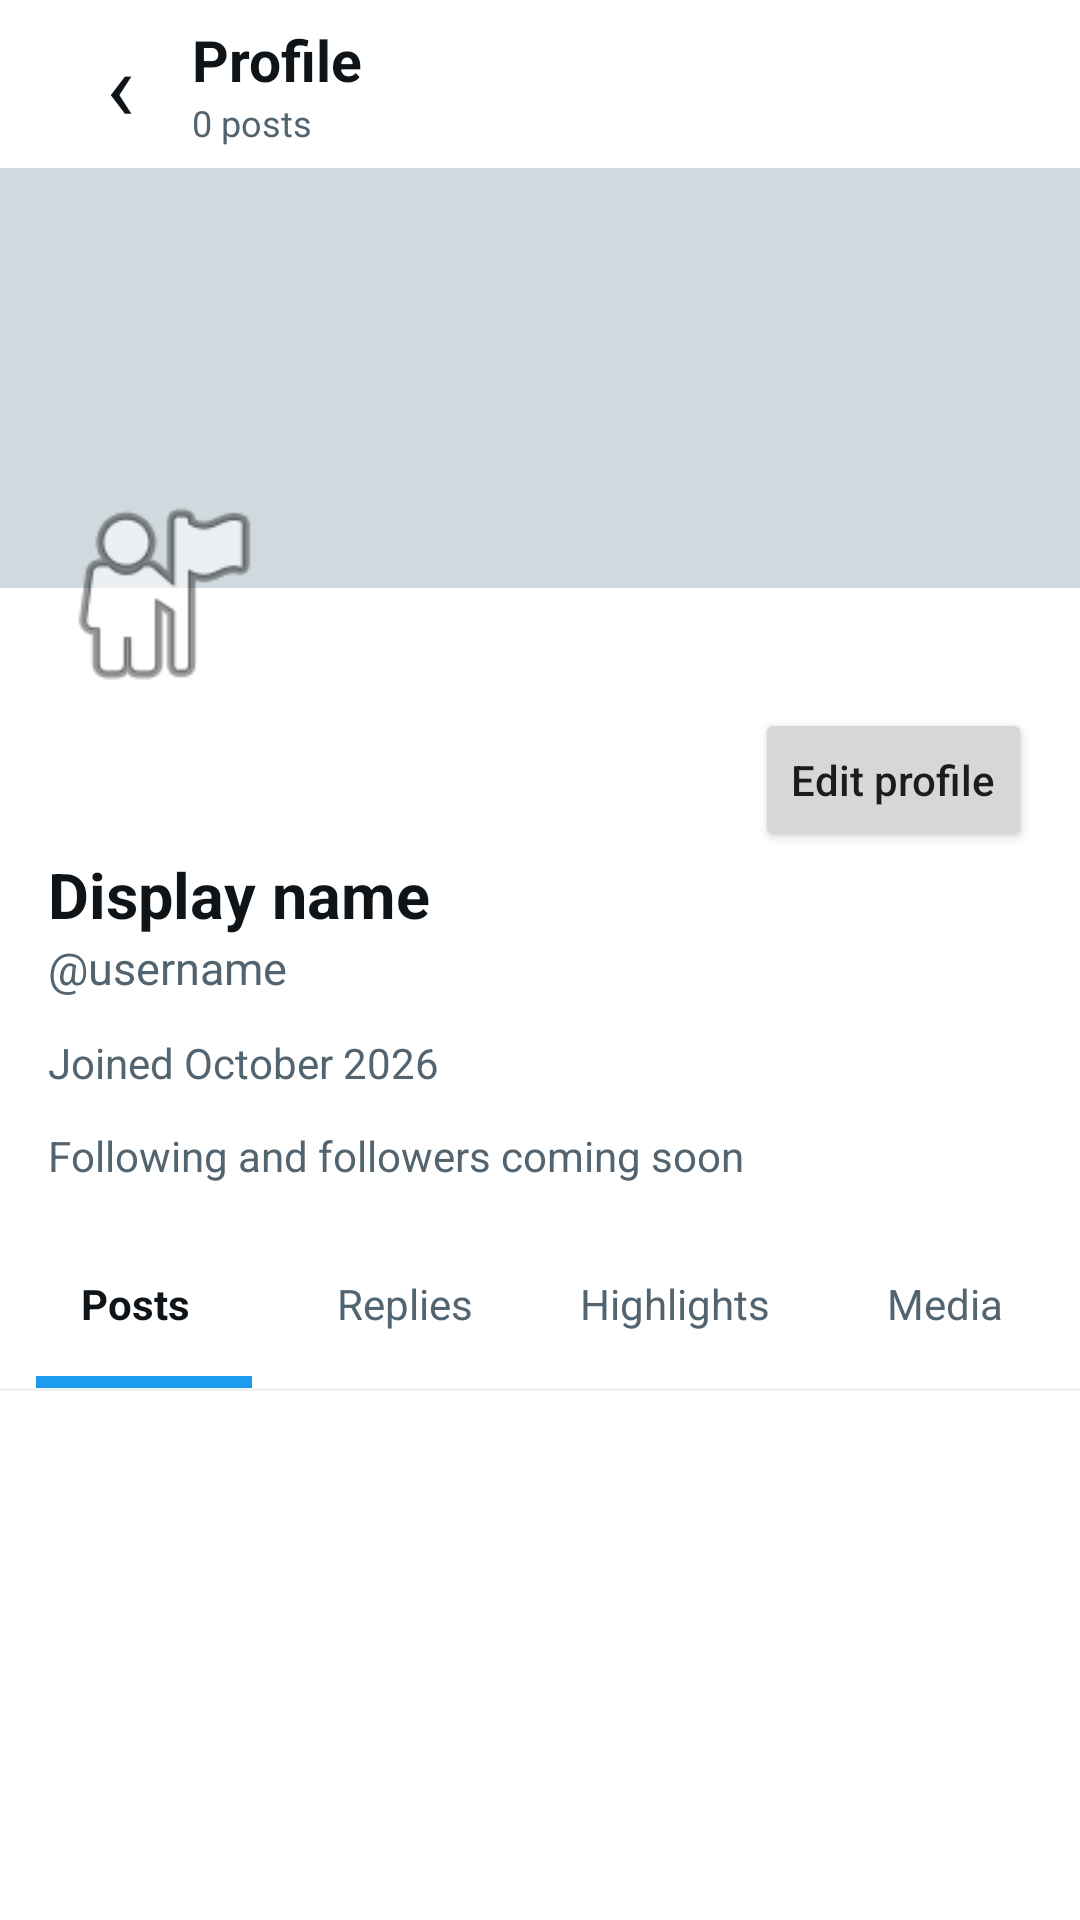

Android layout source for this screen:
<!-- AndroidManifest.xml: application theme Theme.TwitterStarter -->
<!-- res/layout/fragment_profile.xml -->
<?xml version="1.0" encoding="utf-8"?>
<LinearLayout
    xmlns:android="http://schemas.android.com/apk/res/android"
    android:layout_width="match_parent"
    android:layout_height="match_parent"
    android:orientation="vertical"
    android:background="#FFFFFF">

    
    <LinearLayout
        android:layout_width="match_parent"
        android:layout_height="56dp"
        android:orientation="horizontal"
        android:gravity="center_vertical"
        android:paddingHorizontal="16dp">

        <TextView
            android:id="@+id/buttonBackProfile"
            android:layout_width="48dp"
            android:layout_height="48dp"
            android:gravity="center"
            android:text="‹"
            android:textColor="#0F1419"
            android:textSize="32sp"
            android:contentDescription="Back"/>

        <LinearLayout
            android:layout_width="0dp"
            android:layout_height="wrap_content"
            android:layout_weight="1"
            android:orientation="vertical">

            <TextView
                android:id="@+id/textProfileTitle"
                android:layout_width="match_parent"
                android:layout_height="wrap_content"
                android:text="Profile"
                android:textColor="#0F1419"
                android:textStyle="bold"
                android:textSize="19sp"/>

            <TextView
                android:id="@+id/textProfilePostCount"
                android:layout_width="match_parent"
                android:layout_height="wrap_content"
                android:text="0 posts"
                android:textColor="#536471"
                android:textSize="12sp"/>
        </LinearLayout>
    </LinearLayout>

    
    <ScrollView
        android:layout_width="match_parent"
        android:layout_height="0dp"
        android:layout_weight="1"
        android:fillViewport="true">

        <LinearLayout
            android:layout_width="match_parent"
            android:layout_height="wrap_content"
            android:orientation="vertical">

            
            <FrameLayout
                android:layout_width="match_parent"
                android:layout_height="180dp">

                <ImageView
                    android:id="@+id/imageProfileBanner"
                    android:layout_width="match_parent"
                    android:layout_height="140dp"
                    android:background="#CFD9DE"
                    android:scaleType="centerCrop"
                    android:contentDescription="Profile banner"/>

                <ImageView
                    android:id="@+id/imageProfileAvatar"
                    android:layout_width="76dp"
                    android:layout_height="76dp"
                    android:layout_gravity="bottom|start"
                    android:layout_marginStart="16dp"
                    android:scaleType="centerCrop"
                    android:src="@android:drawable/ic_menu_myplaces"
                    android:contentDescription="Profile avatar" />
            </FrameLayout>

            
            <LinearLayout
                android:layout_width="match_parent"
                android:layout_height="48dp"
                android:gravity="end|center_vertical"
                android:paddingHorizontal="16dp">

                <Button
                    android:id="@+id/buttonEditProfile"
                    android:layout_width="wrap_content"
                    android:layout_height="wrap_content"
                    android:text="Edit profile"
                    android:textAllCaps="false"/>
            </LinearLayout>

            
            <LinearLayout
                android:layout_width="match_parent"
                android:layout_height="wrap_content"
                android:orientation="vertical"
                android:paddingHorizontal="16dp"
                android:paddingBottom="16dp">

                <TextView
                    android:id="@+id/textDisplayName"
                    android:layout_width="match_parent"
                    android:layout_height="wrap_content"
                    android:text="Display name"
                    android:textColor="#0F1419"
                    android:textStyle="bold"
                    android:textSize="21sp"/>

                <TextView
                    android:id="@+id/textUsername"
                    android:layout_width="match_parent"
                    android:layout_height="wrap_content"
                    android:text="@username"
                    android:textColor="#536471"
                    android:textSize="15sp"/>

                <TextView
                    android:id="@+id/textBio"
                    android:layout_width="match_parent"
                    android:layout_height="wrap_content"
                    android:layout_marginTop="12dp"
                    android:text=""
                    android:textColor="#0F1419"
                    android:textSize="15sp"
                    android:visibility="gone"/>

                <TextView
                    android:id="@+id/textJoinedDate"
                    android:layout_width="match_parent"
                    android:layout_height="wrap_content"
                    android:layout_marginTop="12dp"
                    android:text="Joined October 2026"
                    android:textColor="#536471"
                    android:textSize="14sp"/>

                <TextView
                    android:id="@+id/textFollowCounts"
                    android:layout_width="match_parent"
                    android:layout_height="wrap_content"
                    android:layout_marginTop="12dp"
                    android:text="Following and followers coming soon"
                    android:textColor="#536471"
                    android:textSize="14sp"/>
            </LinearLayout>

            
            <LinearLayout
                android:layout_width="match_parent"
                android:layout_height="48dp"
                android:orientation="horizontal">

                <TextView
                    android:id="@+id/tabPosts"
                    android:layout_width="0dp"
                    android:layout_height="match_parent"
                    android:layout_weight="1"
                    android:gravity="center"
                    android:text="Posts"
                    android:textColor="#0F1419"
                    android:textStyle="bold"/>

                <TextView
                    android:id="@+id/tabReplies"
                    android:layout_width="0dp"
                    android:layout_height="match_parent"
                    android:layout_weight="1"
                    android:gravity="center"
                    android:text="Replies"
                    android:textColor="#536471"/>

                <TextView
                    android:id="@+id/tabHighlights"
                    android:layout_width="0dp"
                    android:layout_height="match_parent"
                    android:layout_weight="1"
                    android:gravity="center"
                    android:text="Highlights"
                    android:textColor="#536471"/>

                <TextView
                    android:id="@+id/tabMedia"
                    android:layout_width="0dp"
                    android:layout_height="match_parent"
                    android:layout_weight="1"
                    android:gravity="center"
                    android:text="Media"
                    android:textColor="#536471"/>
            </LinearLayout>

            
            <View
                android:layout_width="72dp"
                android:layout_height="4dp"
                android:layout_marginStart="12dp"
                android:background="#1D9BF0"/>

            <View
                android:layout_width="match_parent"
                android:layout_height="1dp"
                android:background="#EFF3F4"/>

            
            <androidx.recyclerview.widget.RecyclerView
                android:id="@+id/recyclerProfilePosts"
                android:layout_width="match_parent"
                android:layout_height="wrap_content"
                android:nestedScrollingEnabled="false"/>

            <TextView
                android:id="@+id/textProfileEmpty"
                android:layout_width="match_parent"
                android:layout_height="wrap_content"
                android:padding="24dp"
                android:gravity="center"
                android:text="No posts yet"
                android:textColor="#536471"
                android:visibility="gone"/>

        </LinearLayout>
    </ScrollView>

</LinearLayout>
<!-- resources referenced by this layout -->
<resources>
  <style name="Theme.TwitterStarter" parent="Theme.AppCompat.Light.NoActionBar">
          <item name="colorAccent">#1D9BF0</item>
          <item name="colorPrimary">#1D9BF0</item>
          <item name="android:statusBarColor">#FFFFFF</item>
          <item name="android:windowLightStatusBar">true</item>
      </style>
</resources>
